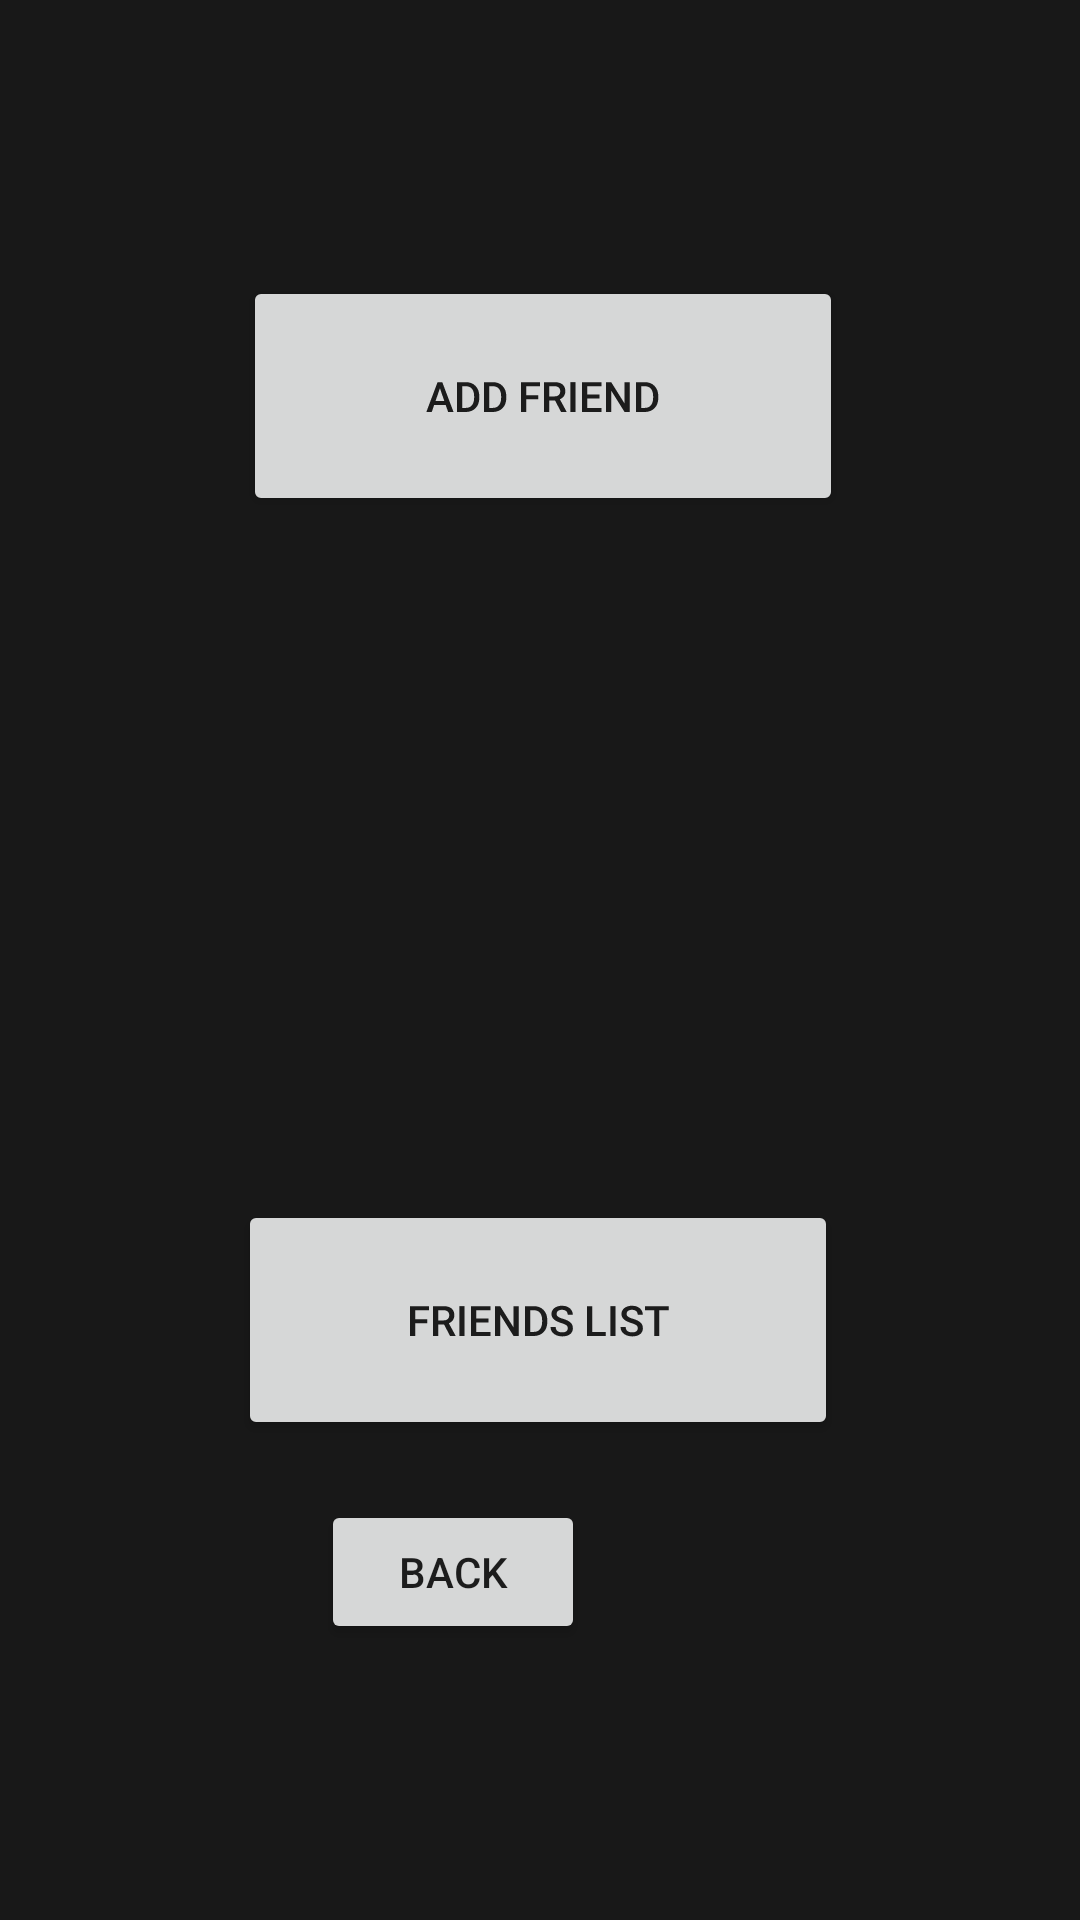

This screen was rendered from an Android layout file. Write that file and the resources it references.
<!-- AndroidManifest.xml: application theme Theme.AS1 -->
<!-- res/layout/activity_friends.xml -->
<?xml version="1.0" encoding="utf-8"?>
<androidx.constraintlayout.widget.ConstraintLayout xmlns:android="http://schemas.android.com/apk/res/android"
    xmlns:app="http://schemas.android.com/apk/res-auto"
    xmlns:tools="http://schemas.android.com/tools"
    android:layout_width="match_parent"
    android:layout_height="match_parent"
    android:background="@color/gray">

    <EditText
        android:id="@+id/friendText"
        android:layout_width="320dp"
        android:layout_height="70dp"
        android:layout_alignEnd="@id/addFrBtn"
        android:layout_marginStart="100dp"
        android:layout_marginTop="92dp"
        android:layout_marginEnd="101dp"
        android:layout_marginBottom="21dp"
        android:backgroundTint="@color/white"
        android:ems="10"
        android:hint="Input friend username"
        android:inputType="textVisiblePassword"
        android:textColor="@color/white"
        android:textColorHighlight="#ff7eff15"
        android:textColorHint="@color/white"
        app:layout_constraintBottom_toTopOf="@+id/addFrBtn"
        app:layout_constraintEnd_toEndOf="parent"
        app:layout_constraintStart_toStartOf="parent"
        app:layout_constraintTop_toTopOf="parent" />

    <Button
        android:id="@+id/bkBtn"
        android:layout_width="wrap_content"
        android:layout_height="wrap_content"
        android:layout_marginStart="158dp"
        android:layout_marginEnd="165dp"
        android:layout_marginBottom="92dp"
        android:text="Back"
        app:layout_constraintBottom_toBottomOf="parent"
        app:layout_constraintEnd_toEndOf="parent"
        app:layout_constraintHorizontal_bias="1.0"
        app:layout_constraintStart_toStartOf="parent" />

    <Button
        android:id="@+id/fListBtn"
        android:layout_width="200dp"
        android:layout_height="80dp"
        android:layout_marginStart="138dp"
        android:layout_marginTop="312dp"
        android:layout_marginEnd="138dp"
        android:layout_marginBottom="20dp"
        android:rotationX="360"
        android:text="Friends List"
        app:layout_constraintBottom_toTopOf="@+id/bkBtn"
        app:layout_constraintEnd_toEndOf="parent"
        app:layout_constraintHorizontal_bias="0.507"
        app:layout_constraintStart_toStartOf="parent"
        app:layout_constraintTop_toTopOf="parent"
        app:layout_constraintVertical_bias="1.0" />

    <Button
        android:id="@+id/addFrBtn"
        android:layout_width="200dp"
        android:layout_height="80dp"
        android:layout_marginStart="138dp"
        android:layout_marginEnd="138dp"
        android:layout_marginBottom="228dp"
        android:rotationX="360"
        android:text="Add Friend"
        app:layout_constraintBottom_toTopOf="@id/fListBtn"
        app:layout_constraintEnd_toEndOf="parent"
        app:layout_constraintHorizontal_bias="0.492"
        app:layout_constraintStart_toStartOf="parent" />

    <TextView
        android:id="@+id/popupFriends"
        android:layout_width="wrap_content"
        android:layout_height="wrap_content"
        android:layout_below="@id/addFrBtn"
        android:layout_centerHorizontal="true"
        android:textSize="20sp"
        android:visibility="invisible"
        app:layout_constraintBottom_toBottomOf="parent"
        app:layout_constraintEnd_toEndOf="parent"
        app:layout_constraintStart_toStartOf="parent"
        app:layout_constraintTop_toTopOf="parent" />

</androidx.constraintlayout.widget.ConstraintLayout>
<!-- resources referenced by this layout -->
<resources>
  <color name="gray">#181818</color>
  <color name="white">#FFFFFFFF</color>
  <style name="Theme.AS1" parent="Theme.MaterialComponents.DayNight.DarkActionBar">
          
          <item name="colorPrimary">@color/purple_500</item>
          <item name="colorPrimaryVariant">@color/purple_700</item>
          <item name="colorOnPrimary">@color/white</item>
          
          <item name="colorSecondary">@color/teal_200</item>
          <item name="colorSecondaryVariant">@color/teal_700</item>
          <item name="colorOnSecondary">@color/black</item>
          
          <item name="android:statusBarColor" tools:targetApi="l">?attr/colorPrimaryVariant</item>
          
      </style>
  <color name="purple_500">#FF6200EE</color>
  <color name="purple_700">#FF3700B3</color>
  <color name="teal_200">#FF03DAC5</color>
  <color name="teal_700">#FF018786</color>
  <color name="black">#FF000000</color>
</resources>
